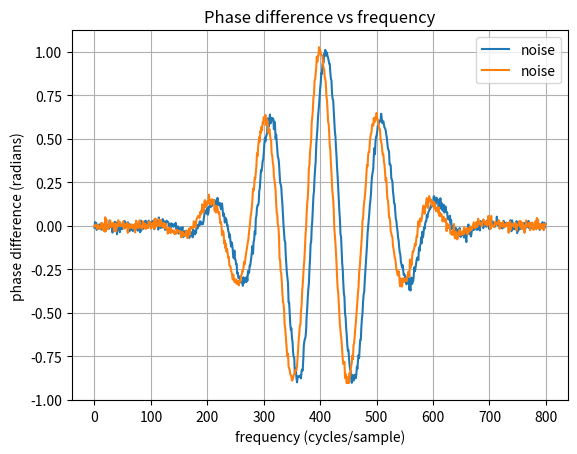

This chart was generated by the following Python code:
import numpy as np
import matplotlib.pyplot as plt

def unwrap_shift(i, N):
    """Unwrap circular index i to signed shift in range [-N/2, N/2)"""
    return i if i < N // 2 else i - N

def local_residual_phase_delay(a, b, max_dev=1.0):
    N = len(a)
    A = np.fft.rfft(a)
    B = np.fft.rfft(b)
    cross_spec = A * np.conj(B)

    # Step 1: Get coarse integer shift
    corr = np.fft.irfft(cross_spec, n=N)
    peak = np.argmax(np.abs(corr))
    shift_int = unwrap_shift(peak, N)

    freqs = np.fft.rfftfreq(N)
    valid = freqs > 0
    f = freqs[valid]
    cross_spec = cross_spec[valid]

    # Step 2: Subtract expected phase from integer shift
    phase = np.unwrap(np.angle(cross_spec))
    expected_phase = -2 * np.pi * f * shift_int
    residual_phase = (phase - expected_phase + np.pi) % (2 * np.pi) - np.pi

    # Step 3: Estimate residual delay per bin
    delta = -residual_phase / (2 * np.pi * f)

    # Step 4: Mask plausible bins
    mag = np.abs(cross_spec)
    mag /= mag.max() + 1e-12
    mask = np.abs(delta) <= max_dev

    if np.sum(mask) < 3:
        return float(shift_int)  # fallback
    delta_refined = np.sum(mag[mask] * delta[mask]) / np.sum(mag[mask])

    return -(shift_int + delta_refined)

def estimate_subsample_shift_rfft(a, b, max_dev=1.0):
    N = len(a)
    A = np.fft.rfft(a)
    B = np.fft.rfft(b)
    cross_spectrum = A * np.conj(B)

    # Integer alignment via cross-correlation
    corr = np.fft.irfft(cross_spectrum, n=N)
    i = np.argmax(np.abs(corr))
    integer_shift = -unwrap_shift(i, N)

    # Phase slope refinement
    phase = np.angle(cross_spectrum)
    phase_unwrapped = np.unwrap(phase)
    freqs = np.fft.rfftfreq(N)

    # Predict phase slope from integer shift
    expected_phase = -2 * np.pi * freqs * integer_shift
    
    # Compute residual
    residual = (phase_unwrapped - expected_phase + np.pi) % (2 * np.pi) - np.pi
    # residual = np.abs(phase_unwrapped - expected_phase)
    # residual = (residual + np.pi) % (2 * np.pi) - np.pi  # wrap to [-π, π]

    # Step 3: Mask bins consistent with ≤±1 sample subshift
    max_phase_dev = 2 * np.pi * freqs * max_dev
    good = np.abs(residual) <= max_phase_dev
    weight = np.abs(cross_spectrum)
    weight /= weight.max() + 1e-12

    # Weight only bins close to the expected slope
    # mag = np.abs(cross_spectrum)
    # mag /= mag.max() + 1e-12
    # threshold = 0.1 * np.max(mag)
    # good = residual < 0.1  # radians; adjust this threshold as needed
    # weight = mag * good

    # Least-squares phase slope
    x = freqs[good]
    y = phase_unwrapped[good]
    w = weight[good]
    if len(x) < 3:
        return float(shift_int)  # fallback: too few good bins
    
    slope = np.sum(w * x * y) / np.sum(w * x**2)
    refined_shift = -slope * N  # final sub-sample estimate
    shift = slope / (2 * np.pi)  # in samples
    return shift

def estimate_subsample_shift_rfft_old(a, b):
    N = len(a)
    A = np.fft.rfft(a)
    B = np.fft.rfft(b)
    cross_spectrum = A * np.conj(B)

    phase_diff = np.angle(cross_spectrum)
    phase_diff_unwrapped = np.unwrap(phase_diff)
    
    freqs = np.fft.rfftfreq(N)  # in cycles/sample
    mag = np.abs(cross_spectrum)
    weight = mag / (mag.max() + 1e-12)

    # weighted least squares: w * x and w * y
    x = freqs
    y = phase_diff_unwrapped
    w = weight

    # slope = sum(w x y) / sum(w x²)
    slope = np.sum(w * x * y) / np.sum(w * x**2)
    shift = slope / (2 * np.pi)  # in samples
    return shift

def add_noise(x, snr_db):
    """Add Gaussian noise to signal x to achieve a target SNR in dB."""
    signal_power = np.mean(np.abs(x)**2)
    snr_linear = 10 ** (snr_db / 10)
    noise_power = signal_power / snr_linear
    noise = np.sqrt(noise_power) * np.random.randn(*x.shape)
    return x + noise

def sinc_pulse(length=256, width=10, offset=0):
    x = np.arange(length)
    center = length // 2 + offset
    return np.sinc((abs(x - center)+1e-12)**2.4 / width)

def gaussian_cosine(length=256, offset=0, width=10, freq=0.01):
    x = np.arange(length)
    center = length // 2 + offset    
    gauss = np.exp(-0.5 * ((x - center) / width) ** 2)
    carrier = np.cos(2 * np.pi * freq * (x - center))
    return gauss * carrier

# Test signal: sinc pulse
N = 800
x = np.arange(N)
width = 100
shift_amt = 10.5  # fractional offset

shifted = gaussian_cosine(length=N, width=width, offset=shift_amt)
ref = gaussian_cosine(length=N, width=width, offset=0)

# shifted = sinc_pulse(length=N, width=width, offset=shift_amt)
# ref = sinc_pulse(length=N, width=width, offset=0)

snr = 26
def run_shift_trials(ref, shifted, estimate_fn, snr_db, n_trials=100):
    errors = []
    estimates = []

    for _ in range(n_trials):
        noisy_ref = add_noise(ref, snr_db)
        noisy_shifted = add_noise(shifted, snr_db)
        # ref_band = bandlimit(noisy_ref)
        # shifted_band = bandlimit(noisy_shifted)
        est = estimate_fn(noisy_ref, noisy_shifted)
        estimates.append(est)
        errors.append(abs(est - shift_amt))

    estimates = np.array(estimates)
    errors = np.array(errors)
    
    print(f"True shift: {shift_amt:.4f}")
    print(f"Mean estimate: {np.mean(estimates):.4f}")
    print(f"Mean error: {np.mean(errors):.4f}")
    print(f"Std dev of error: {np.std(errors):.4f}")
    print(f"Min/Max estimate: {np.min(estimates):.4f} / {np.max(estimates):.4f}")

run_shift_trials(ref, shifted, local_residual_phase_delay, snr_db=snr, n_trials=100)

# # Plot phase
# plt.plot(freqs, raw_phase, label='raw phase')
# plt.plot(freqs, unwrapped_phase, label='unwrapped phase')
plt.plot(add_noise(shifted, snr), label='noise')
plt.plot(add_noise(ref, snr), label='noise')
plt.xlabel("frequency (cycles/sample)")
plt.ylabel("phase difference (radians)")
plt.title("Phase difference vs frequency")
plt.legend()
plt.grid(True)
plt.show()

